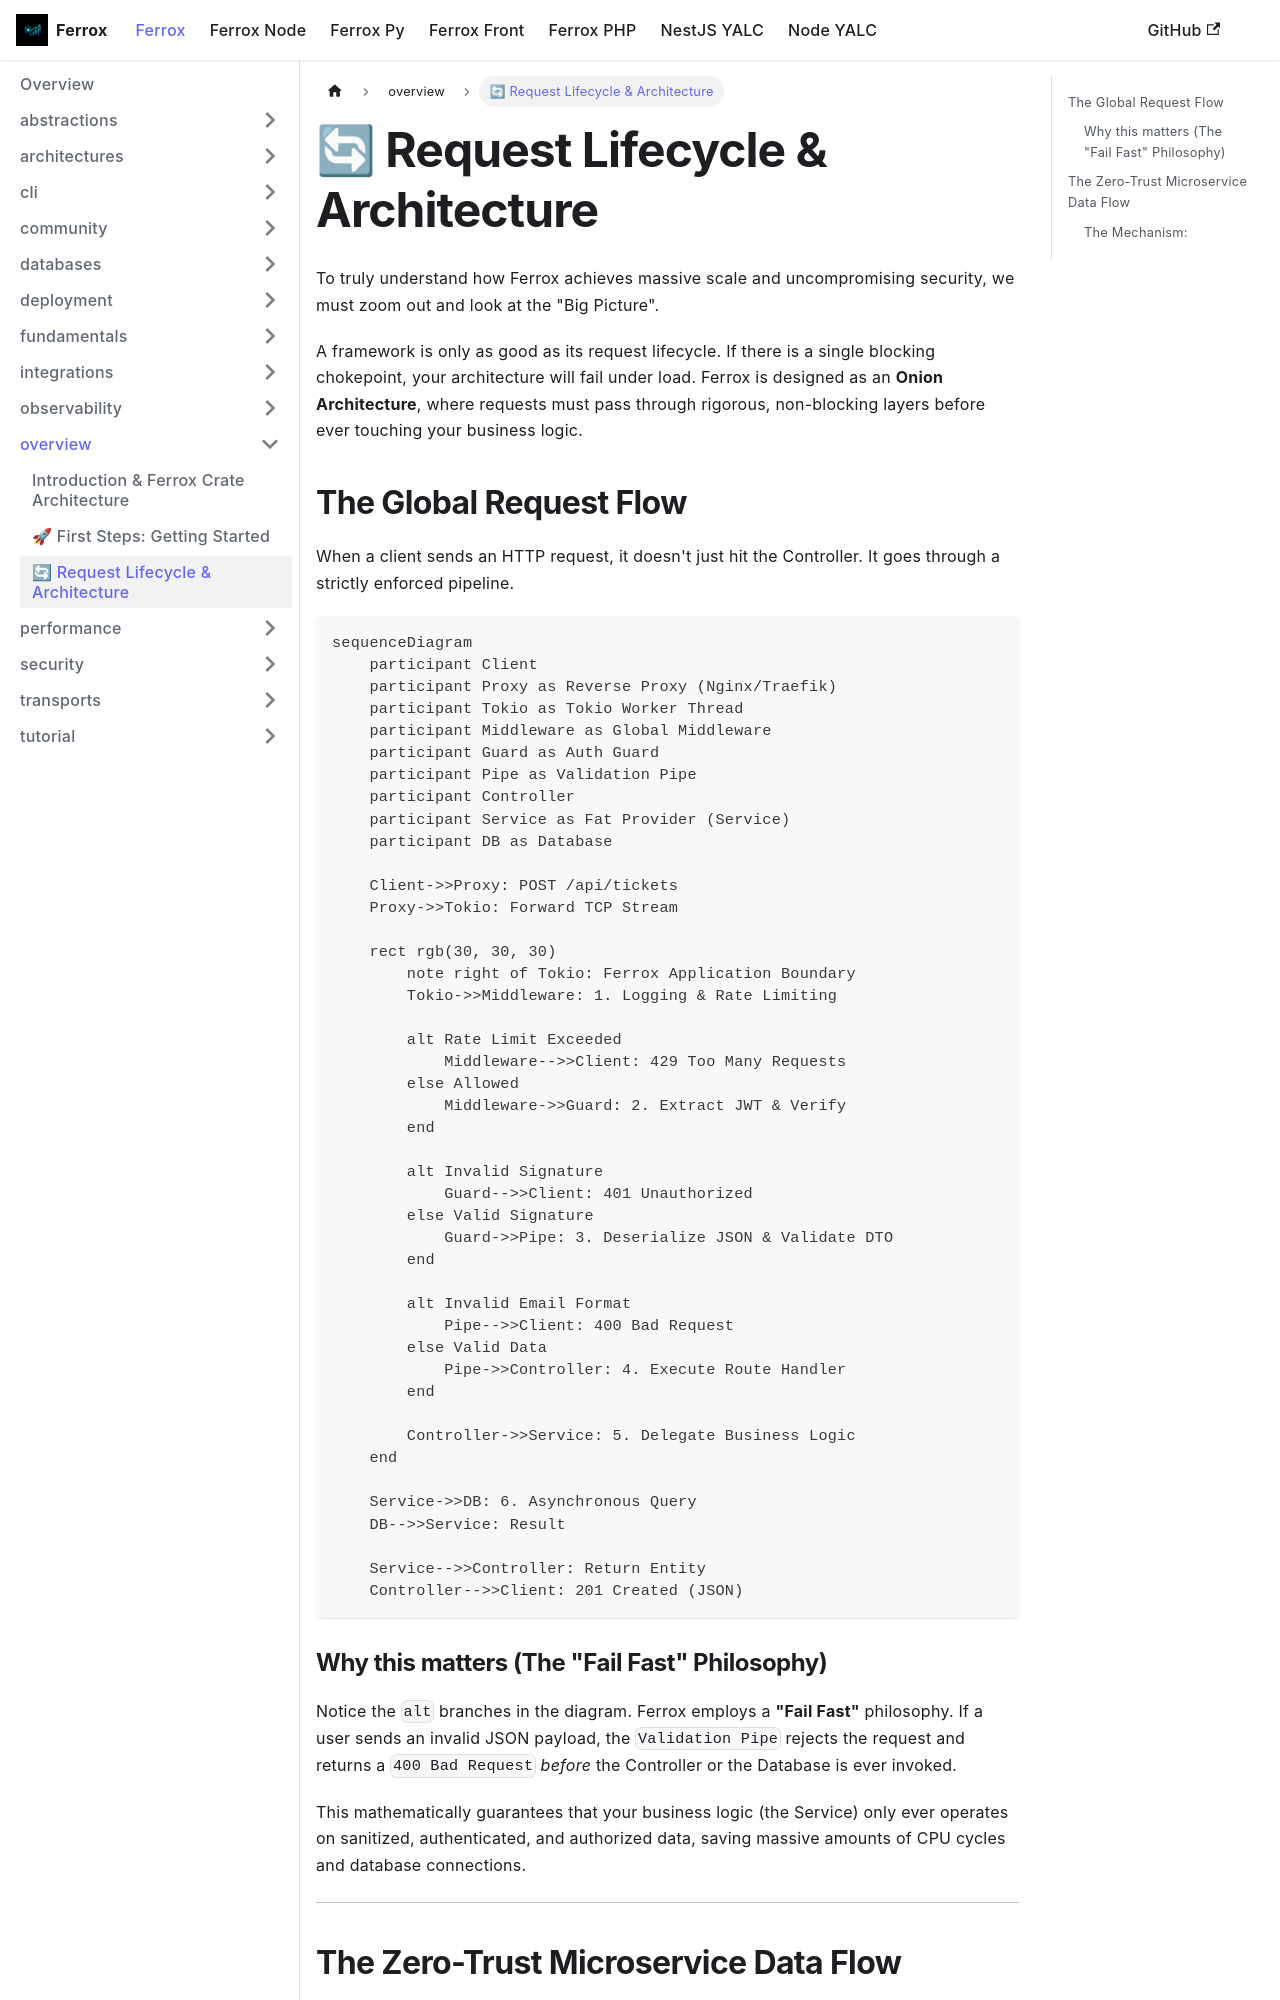

repository: AI-Autistic-Intelligence/ferrox-docs · page: docs/ferrox/overview/lifecycle.html · generator: docusaurus

---
sidebar_position: 2
---

# 🔄 Request Lifecycle & Architecture

To truly understand how Ferrox achieves massive scale and uncompromising security, we must zoom out and look at the "Big Picture". 

A framework is only as good as its request lifecycle. If there is a single blocking chokepoint, your architecture will fail under load. Ferrox is designed as an **Onion Architecture**, where requests must pass through rigorous, non-blocking layers before ever touching your business logic.

## The Global Request Flow

When a client sends an HTTP request, it doesn't just hit the Controller. It goes through a strictly enforced pipeline.

```mermaid
sequenceDiagram
    participant Client
    participant Proxy as Reverse Proxy (Nginx/Traefik)
    participant Tokio as Tokio Worker Thread
    participant Middleware as Global Middleware
    participant Guard as Auth Guard
    participant Pipe as Validation Pipe
    participant Controller
    participant Service as Fat Provider (Service)
    participant DB as Database

    Client->>Proxy: POST /api/tickets
    Proxy->>Tokio: Forward TCP Stream
    
    rect rgb(30, 30, 30)
        note right of Tokio: Ferrox Application Boundary
        Tokio->>Middleware: 1. Logging & Rate Limiting
        
        alt Rate Limit Exceeded
            Middleware-->>Client: 429 Too Many Requests
        else Allowed
            Middleware->>Guard: 2. Extract JWT & Verify
        end
        
        alt Invalid Signature
            Guard-->>Client: 401 Unauthorized
        else Valid Signature
            Guard->>Pipe: 3. Deserialize JSON & Validate DTO
        end
        
        alt Invalid Email Format
            Pipe-->>Client: 400 Bad Request
        else Valid Data
            Pipe->>Controller: 4. Execute Route Handler
        end
        
        Controller->>Service: 5. Delegate Business Logic
    end
    
    Service->>DB: 6. Asynchronous Query
    DB-->>Service: Result
    
    Service-->>Controller: Return Entity
    Controller-->>Client: 201 Created (JSON)
```

### Why this matters (The "Fail Fast" Philosophy)

Notice the `alt` branches in the diagram. Ferrox employs a **"Fail Fast"** philosophy. 
If a user sends an invalid JSON payload, the `Validation Pipe` rejects the request and returns a `400 Bad Request` *before* the Controller or the Database is ever invoked.

This mathematically guarantees that your business logic (the Service) only ever operates on sanitized, authenticated, and authorized data, saving massive amounts of CPU cycles and database connections.

---
